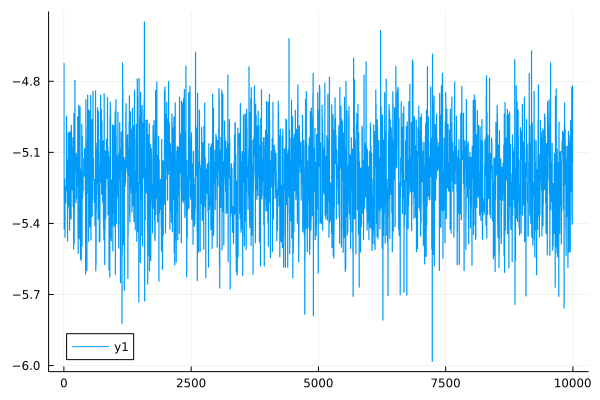

Values plotted in this chart, from the file beside it:
0	-4.724491182696615
1	-4.724
2	-4.724
3	-4.725
4	-4.725
5	-5.424
6	-5.424
7	-5.424
8	-5.424
9	-5.424
10	-5.369
11	-5.369
12	-5.369
13	-5.369
14	-5.369
15	-5.212
16	-5.212
17	-5.212
18	-5.212
19	-5.212
20	-5.459
21	-5.459
22	-5.459
23	-5.459
24	-5.459
25	-5.25
26	-5.25
27	-5.25
28	-5.25
29	-5.25
30	-5.29
31	-5.29
32	-5.29
33	-5.29
34	-5.29
35	-5.314
36	-5.314
37	-5.314
38	-5.314
39	-5.314
40	-5.244
41	-5.244
42	-5.244
43	-5.244
44	-5.244
45	-5.263
46	-5.263
47	-5.263
48	-5.263
49	-5.263
50	-4.948
51	-4.948
52	-4.948
53	-4.948
54	-4.948
55	-5.252
56	-5.252
57	-5.252
58	-5.252
59	-5.252
60	-5.157
... 9,940 more rows
